Run: headless pygame with SDL's dummy video driver; simulated clock (each Clock.tick advances the game by its frame time, no real sleeping); random seed 0; keys injected as events and as key.get_pressed() state; no mouse input.
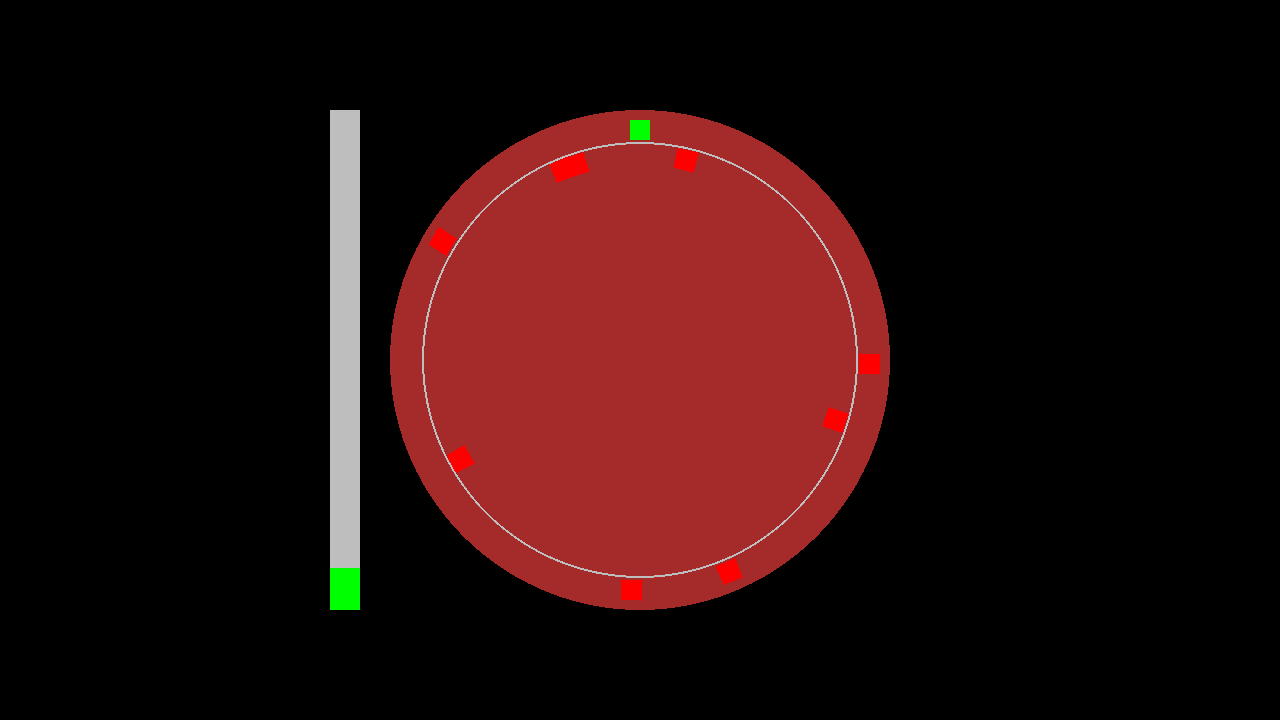
Frame 1 of 4 · flips 1–60 · no input
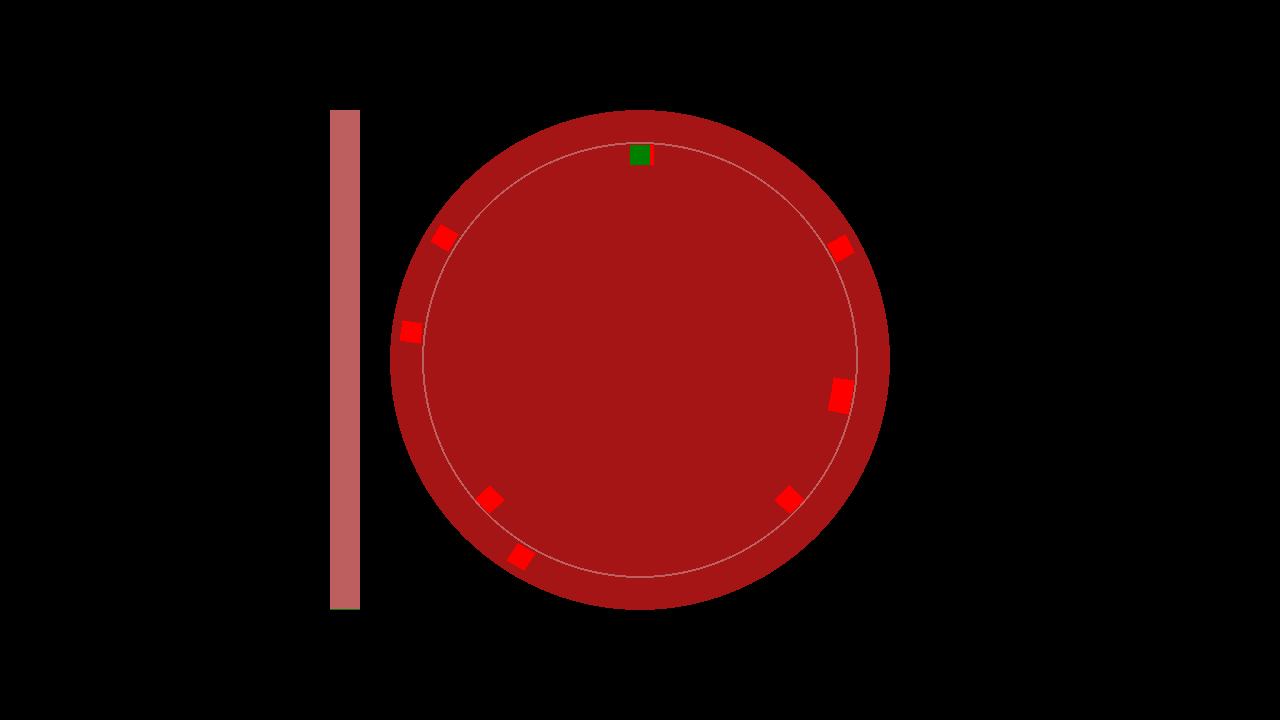
Frame 2 of 4 · flips 61–180 · tapped SPACE, RETURN · held RIGHT (→), D
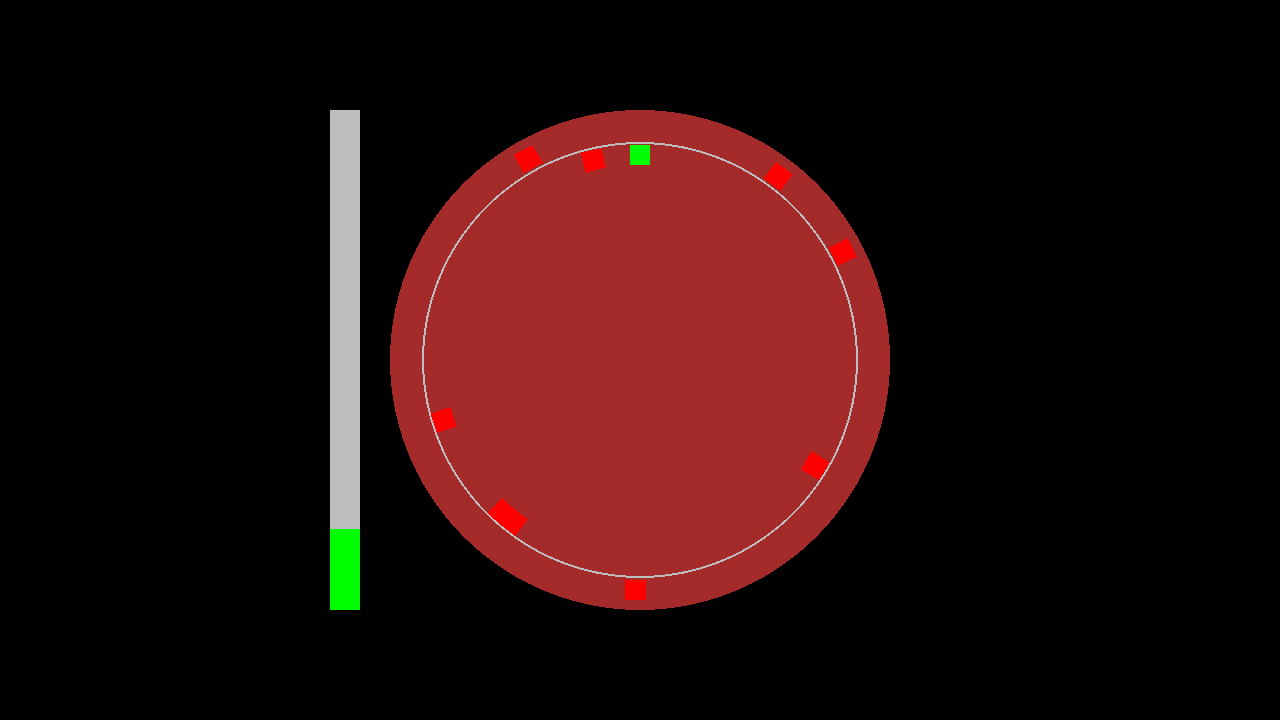
Frame 3 of 4 · flips 181–300 · held DOWN (↓), S
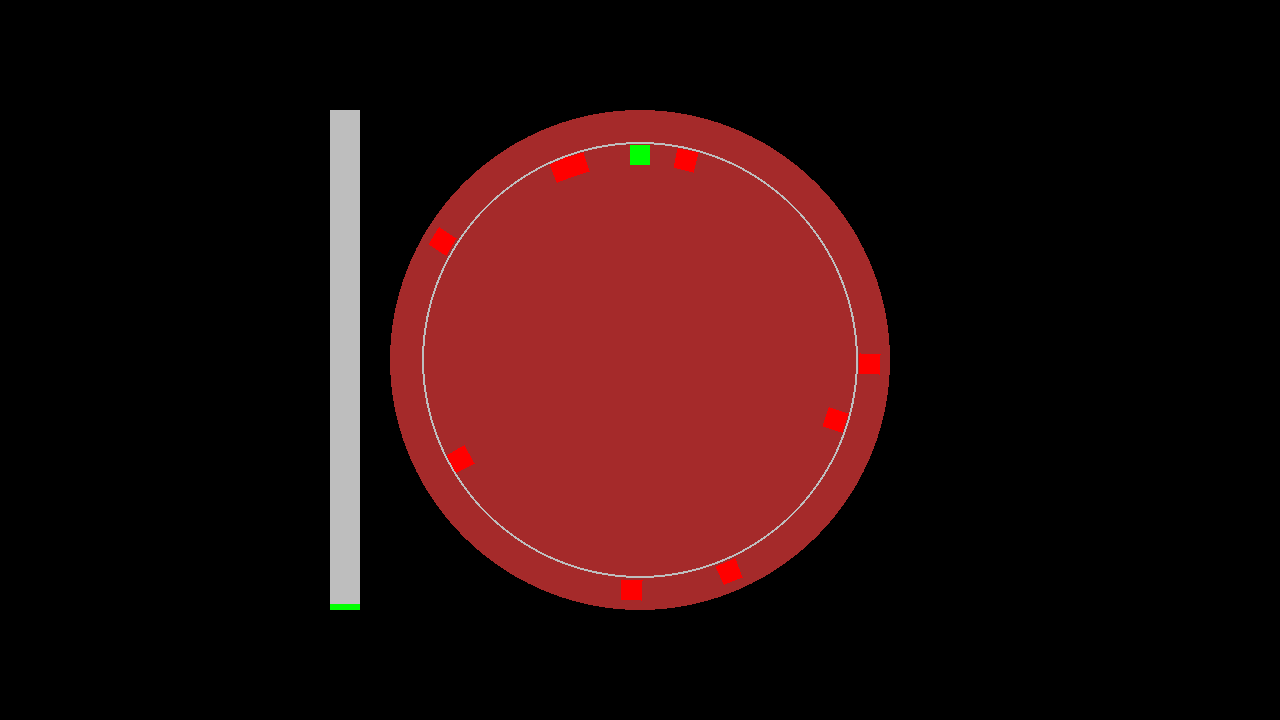
Frame 4 of 4 · flips 301–420 · held LEFT (←), A, UP (↑), W

The pygame program that drew these frames:

from random import randint

import pygame


class PointSet(object):
	def __init__(self, *args):
		self.points = [pygame.math.Vector2(p) for p in args]
	
	@property
	def x(self):
		return tuple(p.x for p in self.points)
	
	@x.setter
	def x(self, value):
		for p in self.points:
			p.x = value

	@property
	def y(self):
		return tuple(p.y for p in self.points)
	
	@y.setter
	def y(self, value):
		for p in self.points:
			p.y = value
	
	def move(self, x, y):
		for p in self.points:
			p.x += x
			p.y += y
		return self
	
	def rotate(self, angle):
		for p in self.points:
			p.rotate_ip(angle)
		return self
	
	def copy(self):
		return type(self)(*tuple(p.copy() for p in self.points))


class Obstacle(object):
	__slots__ = ("theta", "_ring", "_speed")
	
	def __init__(self, theta, ring, speed=1):
		self.theta = theta
		self._ring = ring
		self._speed = speed
	
	def __repr__(self):
		return f"Obstacle({self.theta}, {self.ring}, {self.speed})"
	
	@property
	def speed(self):
		return self._speed

	@property
	def ring(self):
		return self._ring
		

def generate_obstacles() -> list[Obstacle]:
	spacing = 35
	# no obstacles in ring 1 with a start of more than 360-60 = 300 deg
	space_before_first = 80
	
	num = 9
	rings = [[], []]
	while len(rings[0]) + len(rings[1]) < num:
		d = randint(0, 359)
		r = randint(0, 1)
		if r == 0 and d > 360 - space_before_first:
			print("too close to start")
			continue
		
		other_ring = 1 - r
		
		min_greater = rings[other_ring][0].theta if rings[other_ring] else 1000
		max_less = rings[other_ring][0].theta if rings[other_ring] else 1000
		for ob in rings[other_ring]:
			if ob.theta > d and ob.theta < min_greater:
				min_greater = ob.theta
			
			if ob.theta < d and ob.theta > max_less:
				max_less = ob.theta
		
		if min_greater - d < spacing and d - max_less < spacing:
			continue

		rings[r].append(Obstacle(d, r+1))

	rings[1].extend(rings[0])
	print(rings[1])
	return rings[1]


def reasonable_patterns():
	p = [
		[Obstacle(123, 2, 2), Obstacle(58, 2, 2), Obstacle(248, 2, 2), Obstacle(306, 2, 2), Obstacle(172, 1, 2), Obstacle(77, 1, 2)],
		[Obstacle(279, 2, 2), Obstacle(258, 2, 2), Obstacle(332, 2, 2), Obstacle(122, 2, 2), Obstacle(203, 1, 2), Obstacle(155, 1, 2)],
		[Obstacle(172, 2, 1), Obstacle(290, 2, 1), Obstacle(259, 2, 1), Obstacle(84, 2, 1), Obstacle(33, 2, 1), Obstacle(121, 1, 1), Obstacle(245, 1, 1), Obstacle(100, 1, 1)],
		[Obstacle(171, 2, 1), Obstacle(118, 2, 1), Obstacle(349, 2, 1), Obstacle(292, 2, 1), Obstacle(236, 1, 1), Obstacle(98, 1, 1), Obstacle(211, 1, 1), Obstacle(272, 1, 1), Obstacle(73, 1, 1)],
		
	]



class Wheel(object):
	def __init__(self):
		#self.obstacles = [
		#	Obstacle(10, 1), Obstacle(180, 1), 
		#	Obstacle(90, 2), Obstacle(140, 2), Obstacle(250, 2)
		#]
		
		self.obstacles = []
		ratio = 0
		while not (.3 < ratio < .7):
			self.obstacles = generate_obstacles()
			ratio = len([o for o in self.obstacles if o.ring == 1]) / len(self.obstacles)
		
		self.size = 250
		self.dist_from_edge = 20
		
		self.box_radius = 10
		box = pygame.Rect(0, 0, 2*self.box_radius, 2*self.box_radius)
		box.move_ip(-self.box_radius, -self.box_radius)
		box.move_ip(0, -self.size + self.dist_from_edge)
		
		box_points1 = PointSet(box.topleft, box.topright, box.bottomright, box.bottomleft)
		box_points2 = box_points1.copy().move(0, RING_SEP)
		
		self.rings = {1: box_points1, 2: box_points2}
	
	def rotate(self):
		for ob in self.obstacles:
			ob.theta += ob.speed
	
	def render(self, screen):
		pygame.draw.circle(screen, "brown", CENTER, self.size)
		pygame.draw.circle(screen, "gray", CENTER, self.size - self.dist_from_edge - RING_SEP//2, width=2)
		
		ob_rects = []
		for ob in self.obstacles:
			box_points = self.rings[ob.ring]
			bp = box_points.copy()
			bp.rotate(ob.theta)
			
			bp.move(CENTER.x, CENTER.y)
		
			rect = pygame.draw.polygon(screen, "red", bp.points)
			ob_rects.append(rect)
		return ob_rects


class Player(object):
	def __init__(self, box_radius, wheel_size):
		self.ring = 1
		
		self.box = pygame.Rect(0, 0, 2*box_radius, 2*box_radius)
		self.box.move_ip(-box_radius, -box_radius)
		self.box.move_ip(0, -wheel_size + 20)
		self.box.move_ip(CENTER.x, CENTER.y)
	
	def render(self, screen):
		return pygame.draw.rect(screen, "green", self.box)
	
	def move(self):
		if self.ring == 1:
			self.ring = 2
			self.box.move_ip(0, RING_SEP)
		else:
			self.ring = 1
			self.box.move_ip(0, -RING_SEP)
			

class ProgressBar(object):
	def __init__(self, x, y, width, height, total):
		self.x = x
		self.y = y
		self.width = width
		self.height = height
		self.green = pygame.Rect(x, y, self.width, self.height)
		self.gray = pygame.Rect(x, y, self.width, self.height)
		self.progress = 0
		self.total = total
	
	def increase(self):
		self.progress += 1
		self.gray.height = self.height * (1 - (self.progress / self.total))
		if self.progress == self.total:
			return True
		return  False
	
	def reset(self):
		self.progress = 0
	
	def render(self, screen):
		pygame.draw.rect(screen, "green", self.green)
		pygame.draw.rect(screen, "gray", self.gray)

SCREEN_DIM = (1280, 720)
CENTER = pygame.math.Vector2(SCREEN_DIM).elementwise() // 2
RING_SEP = 25

def victory():
	print("You Win!")

def main():

	pygame.init()
	screen = pygame.display.set_mode(SCREEN_DIM)
	clock = pygame.time.Clock()
	running = True

	wheel = Wheel()
	player = Player(wheel.box_radius, wheel.size)
	
	progress_bar_width = 30
	
	progress = ProgressBar(
		x=CENTER.x - wheel.size - 60,
		y=CENTER.y - wheel.size,
		width=30,
		height=2*wheel.size,
		total=360 * 2  # 2 full flawless wheel turns
	)


	while running:
		for event in pygame.event.get():
			if event.type == pygame.QUIT:
				running = False
			elif event.type == pygame.KEYDOWN:
				if event.key == pygame.K_SPACE:
					player.move()

		wheel.rotate()
		ob_rects = wheel.render(screen)
		player_rect = player.render(screen)
		
		win = progress.increase()
		progress.render(screen)
		
		if win:
			victory()
			running = False
		
		
		if player_rect.collidelist(ob_rects) != -1:
			# Hit!
			GB = min(255, max(0, round(255 * (1-.5))))
			red_tint = (255, GB, GB)
			screen.fill(red_tint, special_flags = pygame.BLEND_MULT)
			progress.reset()

		pygame.display.flip()

		clock.tick(60)

	pygame.quit()


if __name__ == "__main__":
	main()
	#for i in range(5):
	#	print(generate_obstacles())
